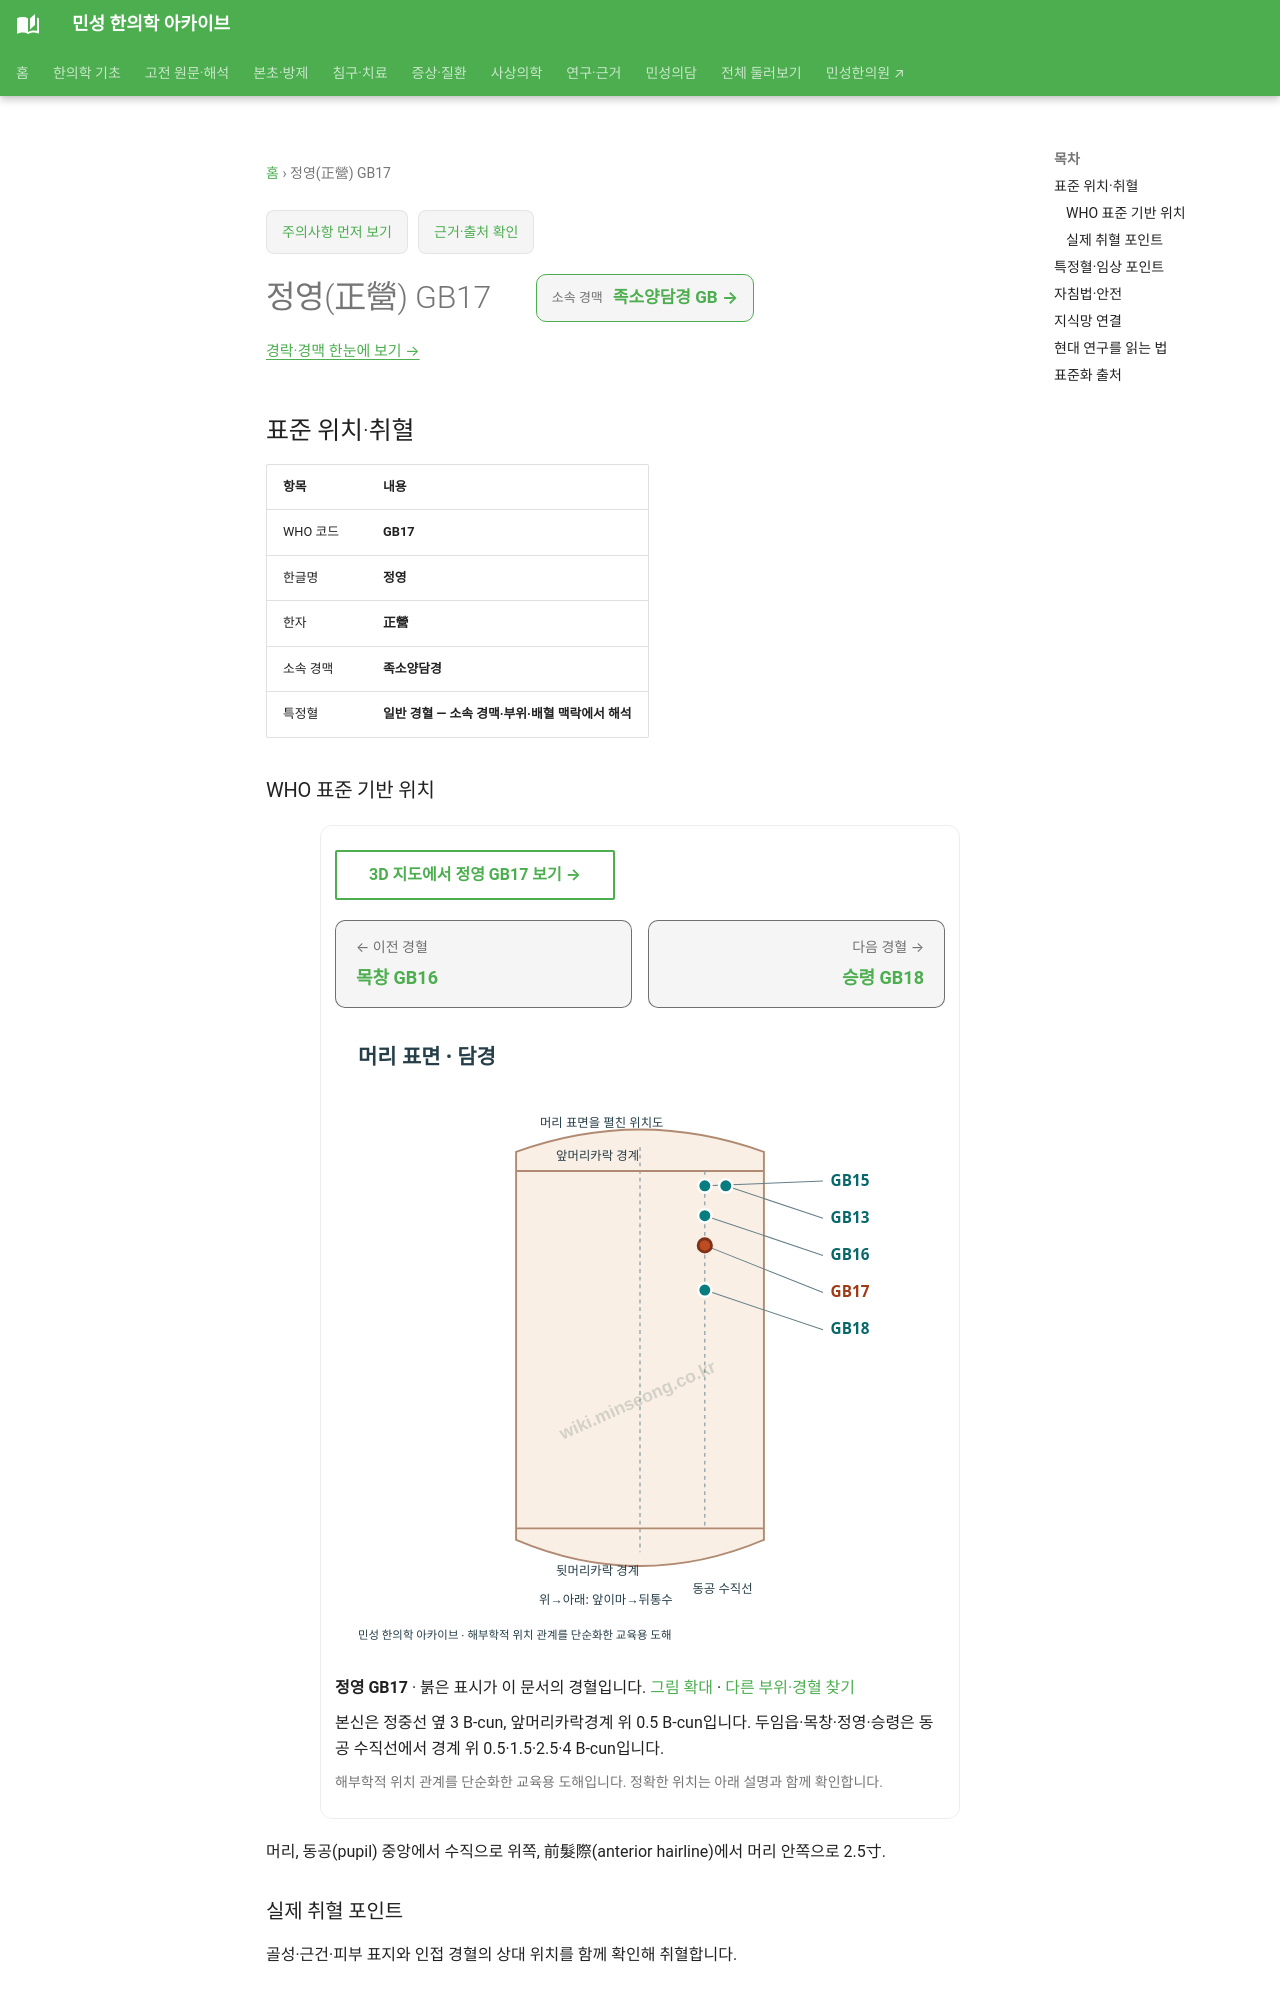

repository: joowon1111/minseong-korean-medicine-wiki · page: acupuncture/points/gb17/index.html · generator: mkdocs

---
title: 정영(正營) GB17
description: 정영 GB17 표준 위치·취혈·임상 지식망
status: 검토완료
last_reviewed: 2026-08-22
---
# 정영(正營) GB17

<!-- MS_ACUPOINT_ATLAS_43_START -->
## 표준 위치·취혈

| 항목 | 내용 |
|---|---|
| WHO 코드 | **GB17** |
| 한글명 | **정영** |
| 한자 | **正營** |
| 소속 경맥 | **족소양담경** |
| 특정혈 | **일반 경혈 — 소속 경맥·부위·배혈 맥락에서 해석** |

### WHO 표준 기반 위치

머리, 동공(pupil) 중앙에서 수직으로 위쪽, 前髮際(anterior hairline)에서 머리 안쪽으로 2.5寸.

### 실제 취혈 포인트

골성·근건·피부 표지와 인접 경혈의 상대 위치를 함께 확인해 취혈합니다.
